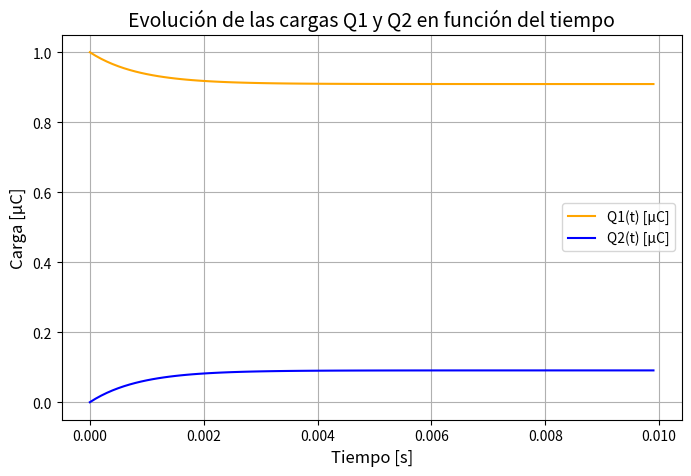
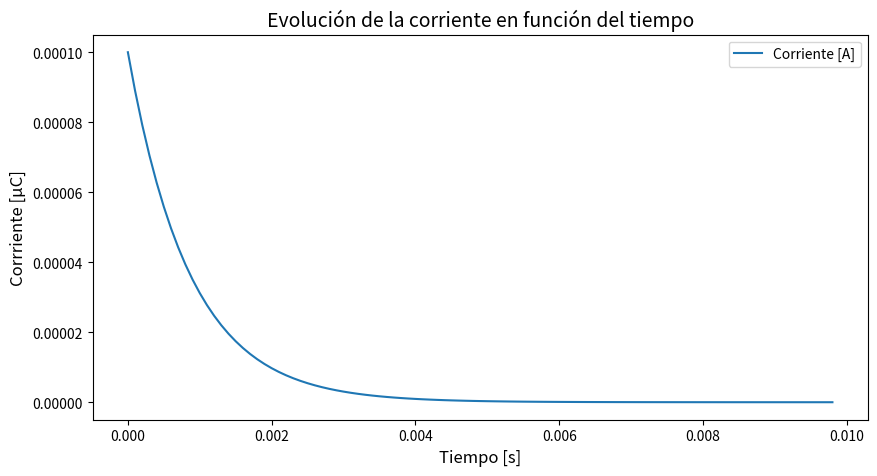

Source code (Python) for these figures, in order:
# -*- coding: utf-8 -*-
import numpy as np
import matplotlib.pyplot as plt

# Parámetros
R = 1e3        # ohm
C1 = 10e-6      # F
C2 = 1e-6      # F
Q1_0 = 1e-6    # C (C1 cargado con 1 µC)
Q2_0 = 0       # C (C2 descargado)
step = 1e-4
time = np.arange(0, 0.01, step)

# Inicialización
Q1 = [Q1_0]
Q2 = [Q2_0]

# Ecuación diferencial (Euler)
for t in time[1:]:
    dQ1 = (-(Q1[-1]/R)*(1/C1 + 1/C2) + (Q1_0/(R*C2))) * step
    Q1_new = Q1[-1] + dQ1
    Q2_new = Q1_0 - Q1_new  # conservación de la carga
    Q1.append(Q1_new)
    Q2.append(Q2_new)

# Conversión a arrays
Q1 = np.array(Q1)
Q2 = np.array(Q2)

# Gráficos
plt.figure(figsize=(8,5))
plt.plot(time, Q1*1e6, label="Q1(t) [µC]", color='orange')
plt.plot(time, Q2*1e6, label="Q2(t) [µC]", color='blue')
plt.title("Evolución de las cargas Q1 y Q2 en función del tiempo", fontsize=14)
plt.xlabel("Tiempo [s]", fontsize=12)
plt.ylabel("Carga [µC]", fontsize=12)
plt.grid(True)
plt.legend()
plt.show()

# Agrego corriente
I = -np.diff(Q1)/step
plt.figure(figsize=(10,5))
plt.plot(time[:-1], I, label="Corriente [A]")
plt.title("Evolución de la corriente en función del tiempo", fontsize=14)
plt.xlabel("Tiempo [s]", fontsize=12)
plt.ylabel("Corrriente [µC]", fontsize=12)
plt.legend()
plt.show()
